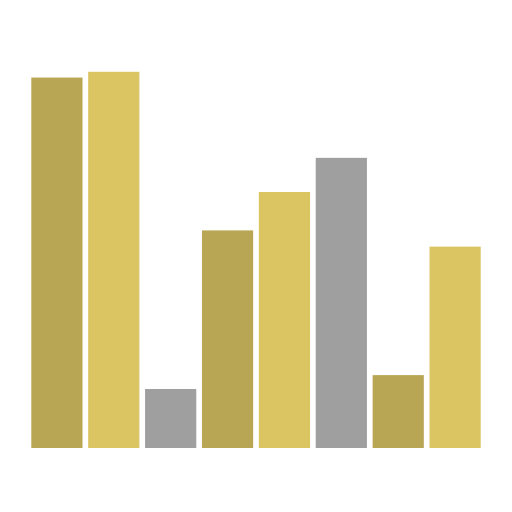
t = 0.00 s
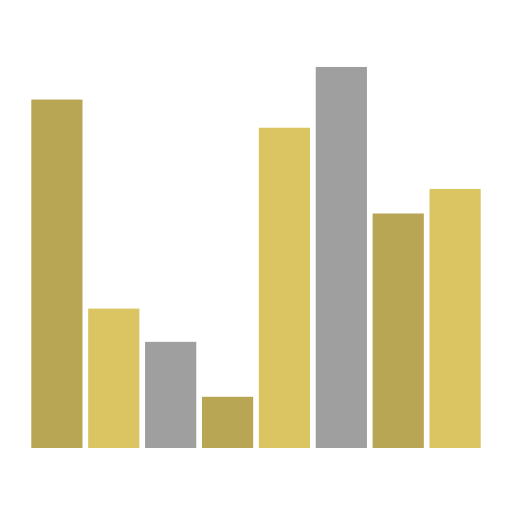
t = 0.17 s
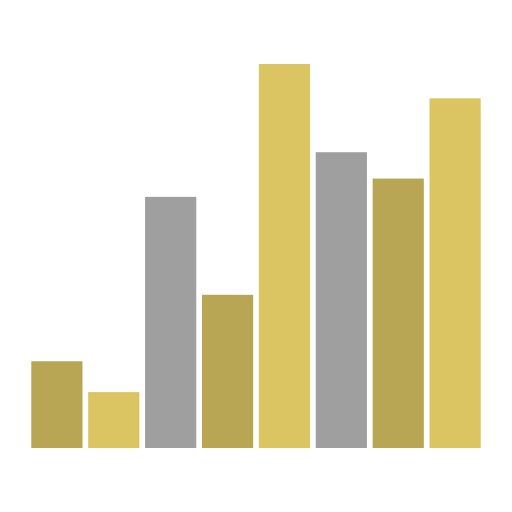
t = 0.33 s
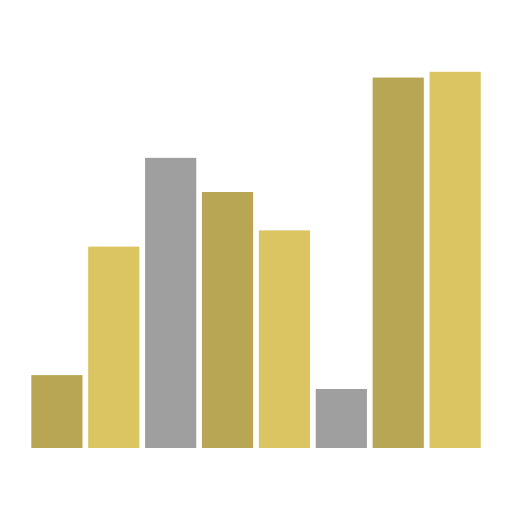
t = 0.50 s
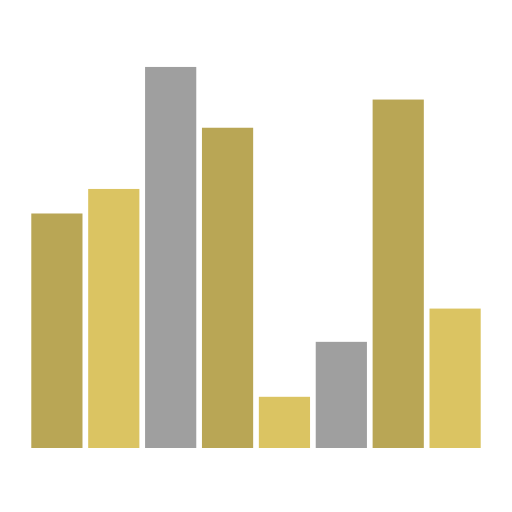
t = 0.67 s
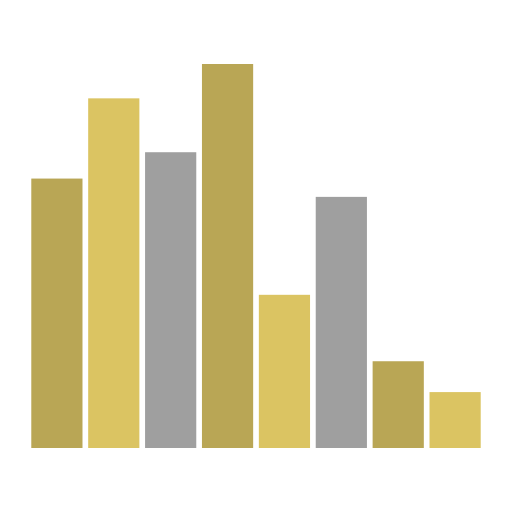
t = 0.83 s

The animated SVG that drew these frames (rendered in a browser with its animation timeline set to each time). Animation: 8 SMIL elements (animate=8); one cycle of 1.00 s, repeats indefinitely.

<svg xmlns="http://www.w3.org/2000/svg" viewBox="0 0 100 100" preserveAspectRatio="xMidYMid" width="200" height="200" style="shape-rendering: auto; display: block; background: transparent;" xmlns:xlink="http://www.w3.org/1999/xlink"><g><g transform="rotate(180 50 50)"><rect fill="#dbc462" height="40" width="10" y="12.5" x="6.111111111111111">
  <animate begin="-0.875s" repeatCount="indefinite" keySplines="0.5 0 0.5 1;0.5 0 0.5 1;0.5 0 0.5 1" dur="1s" values="50;75;10;50" calcMode="spline" attributeName="height"></animate>
</rect><rect fill="#b9a655" height="40" width="10" y="12.5" x="17.22222222222222">
  <animate begin="-0.75s" repeatCount="indefinite" keySplines="0.5 0 0.5 1;0.5 0 0.5 1;0.5 0 0.5 1" dur="1s" values="50;75;10;50" calcMode="spline" attributeName="height"></animate>
</rect><rect fill="#9f9f9f" height="40" width="10" y="12.5" x="28.333333333333336">
  <animate begin="-0.125s" repeatCount="indefinite" keySplines="0.5 0 0.5 1;0.5 0 0.5 1;0.5 0 0.5 1" dur="1s" values="50;75;10;50" calcMode="spline" attributeName="height"></animate>
</rect><rect fill="#dbc462" height="40" width="10" y="12.5" x="39.44444444444444">
  <animate begin="0s" repeatCount="indefinite" keySplines="0.5 0 0.5 1;0.5 0 0.5 1;0.5 0 0.5 1" dur="1s" values="50;75;10;50" calcMode="spline" attributeName="height"></animate>
</rect><rect fill="#b9a655" height="40" width="10" y="12.5" x="50.55555555555556">
  <animate begin="-0.5s" repeatCount="indefinite" keySplines="0.5 0 0.5 1;0.5 0 0.5 1;0.5 0 0.5 1" dur="1s" values="50;75;10;50" calcMode="spline" attributeName="height"></animate>
</rect><rect fill="#9f9f9f" height="40" width="10" y="12.5" x="61.66666666666667">
  <animate begin="-0.625s" repeatCount="indefinite" keySplines="0.5 0 0.5 1;0.5 0 0.5 1;0.5 0 0.5 1" dur="1s" values="50;75;10;50" calcMode="spline" attributeName="height"></animate>
</rect><rect fill="#dbc462" height="40" width="10" y="12.5" x="72.77777777777777">
  <animate begin="-0.375s" repeatCount="indefinite" keySplines="0.5 0 0.5 1;0.5 0 0.5 1;0.5 0 0.5 1" dur="1s" values="50;75;10;50" calcMode="spline" attributeName="height"></animate>
</rect><rect fill="#b9a655" height="40" width="10" y="12.5" x="83.88888888888889">
  <animate begin="-0.25s" repeatCount="indefinite" keySplines="0.5 0 0.5 1;0.5 0 0.5 1;0.5 0 0.5 1" dur="1s" values="50;75;10;50" calcMode="spline" attributeName="height"></animate>
</rect></g><g></g></g><!-- [ldio] generated by https://loading.io --></svg>